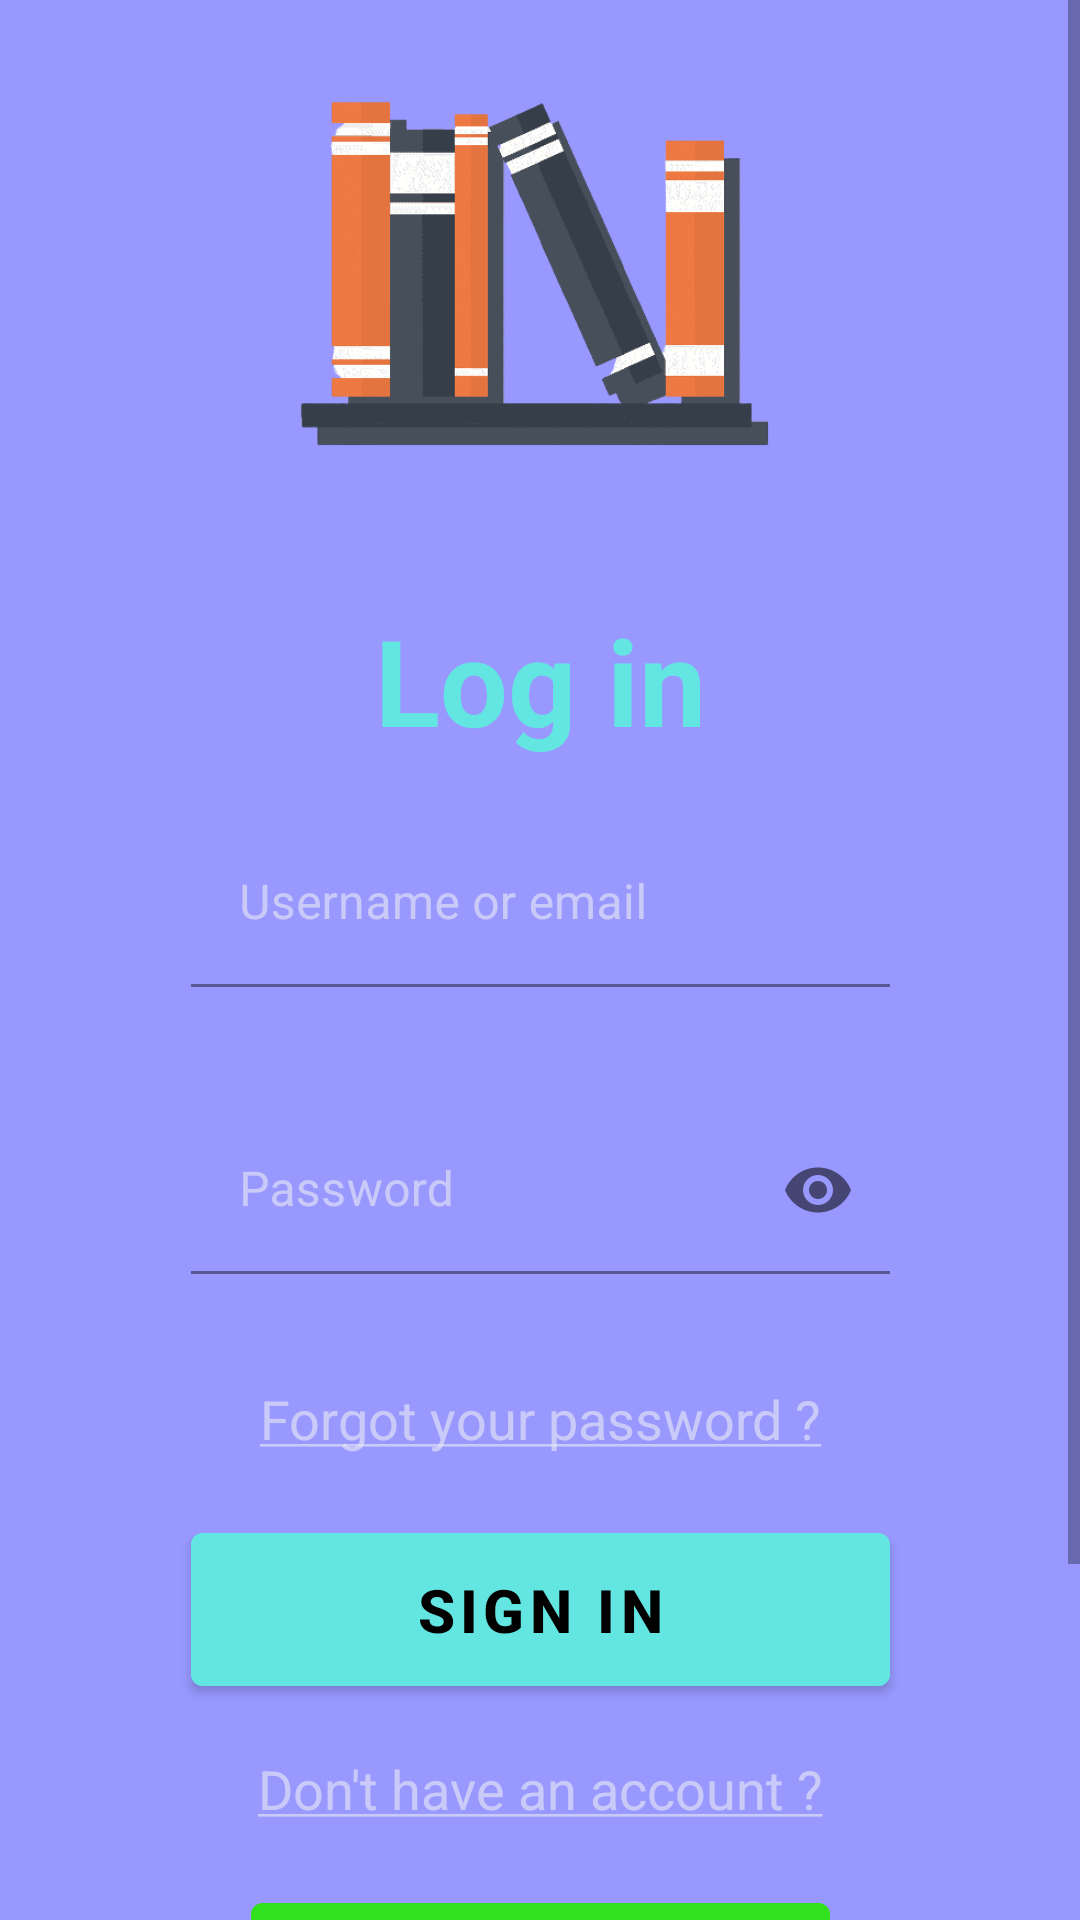

The Android layout XML behind this screen, and the referenced resources:
<!-- AndroidManifest.xml: application theme Theme.Books -->
<!-- res/layout/activity_sign_in.xml -->
<?xml version="1.0" encoding="utf-8"?>
<androidx.constraintlayout.widget.ConstraintLayout xmlns:android="http://schemas.android.com/apk/res/android"
    xmlns:app="http://schemas.android.com/apk/res-auto"
    xmlns:tools="http://schemas.android.com/tools"
    android:layout_width="match_parent"
    android:layout_height="match_parent"
    android:background="#9898FF"
    tools:context=".SignInActivity">

    <ScrollView
        android:layout_width="0dp"
        android:layout_height="wrap_content"
        app:layout_constraintEnd_toEndOf="parent"
        app:layout_constraintStart_toStartOf="parent"
        app:layout_constraintTop_toTopOf="parent">

        <androidx.constraintlayout.widget.ConstraintLayout
            android:layout_width="match_parent"
            android:layout_height="wrap_content">

            <LinearLayout
                android:id="@+id/linearLayout"
                android:layout_width="0dp"
                android:layout_height="wrap_content"
                android:gravity="center"
                android:orientation="vertical"
                app:layout_constraintEnd_toStartOf="@+id/guideline2"
                app:layout_constraintStart_toStartOf="@+id/guideline1"
                app:layout_constraintTop_toTopOf="parent">

                <ImageView
                    android:layout_width="200dp"
                    android:layout_height="200dp"
                    android:contentDescription="@string/logo"
                    android:src="@drawable/logo1" />

                <TextView
                    android:layout_width="wrap_content"
                    android:layout_height="wrap_content"
                    android:text="@string/log_in"
                    android:textColor="#63E6E2"
                    android:textSize="40sp"
                    android:textStyle="bold" />


                <com.google.android.material.textfield.TextInputLayout
                    android:layout_width="match_parent"
                    android:layout_height="wrap_content"
                    android:layout_margin="20dp"
                    android:textColorHint="#99EBEBF5"
                    app:hintTextColor="#99EBEBF5">

                    <com.google.android.material.textfield.TextInputEditText
                        android:id="@+id/username1"
                        android:layout_width="match_parent"
                        android:layout_height="wrap_content"
                        android:backgroundTint="#00FFFFFF"
                        android:hint="@string/username_or_email"
                        android:inputType="textEmailAddress"
                        android:textColor="#99EBEBF5"
                        android:textColorHint="#99EBEBF5" />

                </com.google.android.material.textfield.TextInputLayout>

                <com.google.android.material.textfield.TextInputLayout
                    android:layout_width="match_parent"
                    android:layout_height="wrap_content"
                    android:layout_margin="20dp"
                    android:textColorHint="#99EBEBF5"
                    app:hintTextColor="#99EBEBF5"
                    app:passwordToggleEnabled="true">

                    <com.google.android.material.textfield.TextInputEditText
                        android:id="@+id/password1"
                        android:layout_width="match_parent"
                        android:layout_height="wrap_content"
                        android:backgroundTint="#00FFFFFF"
                        android:hint="@string/password"
                        android:inputType="textPassword"
                        android:textColor="#99EBEBF5"
                        android:textColorHint="#99EBEBF5" />

                </com.google.android.material.textfield.TextInputLayout>

                <TextView
                    android:layout_width="match_parent"
                    android:layout_height="wrap_content"
                    android:layout_marginTop="16dp"
                    android:text="@string/forgot_your_password"
                    android:textAlignment="center"
                    android:textColor="#99EBEBF5"
                    android:textSize="18sp" />

                <com.google.android.material.button.MaterialButton
                    android:id="@+id/signIn"
                    android:layout_width="match_parent"
                    android:layout_height="wrap_content"
                    android:layout_marginHorizontal="20dp"
                    android:layout_marginTop="20dp"
                    android:backgroundTint="#63E6E2"
                    android:paddingVertical="12dp"
                    android:text="@string/sign_in"
                    android:textColor="@color/black"
                    android:textSize="20sp"
                    android:textStyle="bold" />

                <TextView
                    android:layout_width="match_parent"
                    android:layout_height="wrap_content"
                    android:layout_marginTop="16dp"
                    android:text="@string/don_t_have_an_account"
                    android:textAlignment="center"
                    android:textColor="#99EBEBF5"
                    android:textSize="18sp" />

                <com.google.android.material.button.MaterialButton
                    android:id="@+id/signUp"
                    android:layout_width="match_parent"
                    android:layout_height="wrap_content"
                    android:layout_marginHorizontal="40dp"
                    android:layout_marginTop="20dp"
                    android:backgroundTint="#31E11E"
                    android:paddingVertical="12dp"
                    android:text="@string/sign_up"
                    android:textColor="@color/white"
                    android:textSize="20sp"
                    android:textStyle="bold" />

                <TextView
                    android:id="@+id/textView3"
                    android:layout_width="match_parent"
                    android:layout_height="wrap_content"
                    android:text="@string/other_sign_in_options"
                    android:textAlignment="center"
                    android:textColor="#99EBEBF5"
                    android:textSize="18sp"
                    app:layout_constraintBottom_toTopOf="@+id/linearLayoutCompat" />

                <androidx.appcompat.widget.LinearLayoutCompat
                    android:id="@+id/linearLayoutCompat"
                    android:layout_width="match_parent"
                    android:layout_height="wrap_content"
                    android:gravity="center"
                    android:orientation="horizontal"
                    app:layout_constraintBottom_toBottomOf="parent"
                    app:layout_constraintEnd_toEndOf="parent"
                    app:layout_constraintStart_toStartOf="parent">

                    <com.google.android.material.imageview.ShapeableImageView
                        android:layout_width="50dp"
                        android:layout_height="50dp"
                        android:layout_margin="10dp"
                        android:src="@drawable/google" />

                    <com.google.android.material.imageview.ShapeableImageView
                        android:layout_width="50dp"
                        android:layout_height="50dp"
                        android:layout_margin="10dp"
                        android:padding="4dp"
                        android:src="@drawable/facebook_image" />

                    <com.google.android.material.imageview.ShapeableImageView
                        android:layout_width="50dp"
                        android:layout_height="50dp"
                        android:layout_margin="10dp"
                        android:src="@drawable/apple" />

                </androidx.appcompat.widget.LinearLayoutCompat>

            </LinearLayout>

            <androidx.constraintlayout.widget.Guideline
                android:id="@+id/guideline1"
                android:layout_width="wrap_content"
                android:layout_height="wrap_content"
                android:orientation="vertical"
                app:layout_constraintGuide_percent="0.1216545" />

            <androidx.constraintlayout.widget.Guideline
                android:id="@+id/guideline2"
                android:layout_width="wrap_content"
                android:layout_height="wrap_content"
                android:orientation="vertical"
                app:layout_constraintGuide_percent="0.88" />
        </androidx.constraintlayout.widget.ConstraintLayout>
    </ScrollView>




</androidx.constraintlayout.widget.ConstraintLayout>
<!-- resources referenced by this layout -->
<resources>
  <!-- drawable logo1: png bitmap (drawable, 24923 bytes) -->
  <string name="don_t_have_an_account"><u>Don\'t have an account ?</u></string>
  <string name="forgot_your_password"><u>Forgot your password ?</u></string>
  <string name="log_in">Log in</string>
  <string name="logo">logo</string>
  <string name="other_sign_in_options">Other sign in options</string>
  <string name="password">Password</string>
  <string name="sign_in">Sign in</string>
  <string name="sign_up">Sign up</string>
  <string name="username_or_email">Username or email</string>
  <style name="Theme.Books" parent="Theme.MaterialComponents.DayNight.NoActionBar">
          
          <item name="colorPrimary">@color/purple_500</item>
          <item name="colorPrimaryVariant">@color/purple_700</item>
          <item name="colorOnPrimary">@color/white</item>
          
          <item name="colorSecondary">@color/teal_200</item>
          <item name="colorSecondaryVariant">@color/teal_700</item>
          <item name="colorOnSecondary">@color/black</item>
          
          <item name="android:statusBarColor">?attr/colorPrimaryVariant</item>
          
      </style>
  <!-- not gathered from this repository: default colours our renderer supplied (Android Studio template values) -->
  <color name="purple_500">#FF6200EE</color>
  <color name="purple_700">#FF3700B3</color>
  <color name="teal_200">#FF03DAC5</color>
  <color name="teal_700">#FF018786</color>
  <color name="black">#FF000000</color>
  <color name="white">#FFFFFFFF</color>
</resources>
